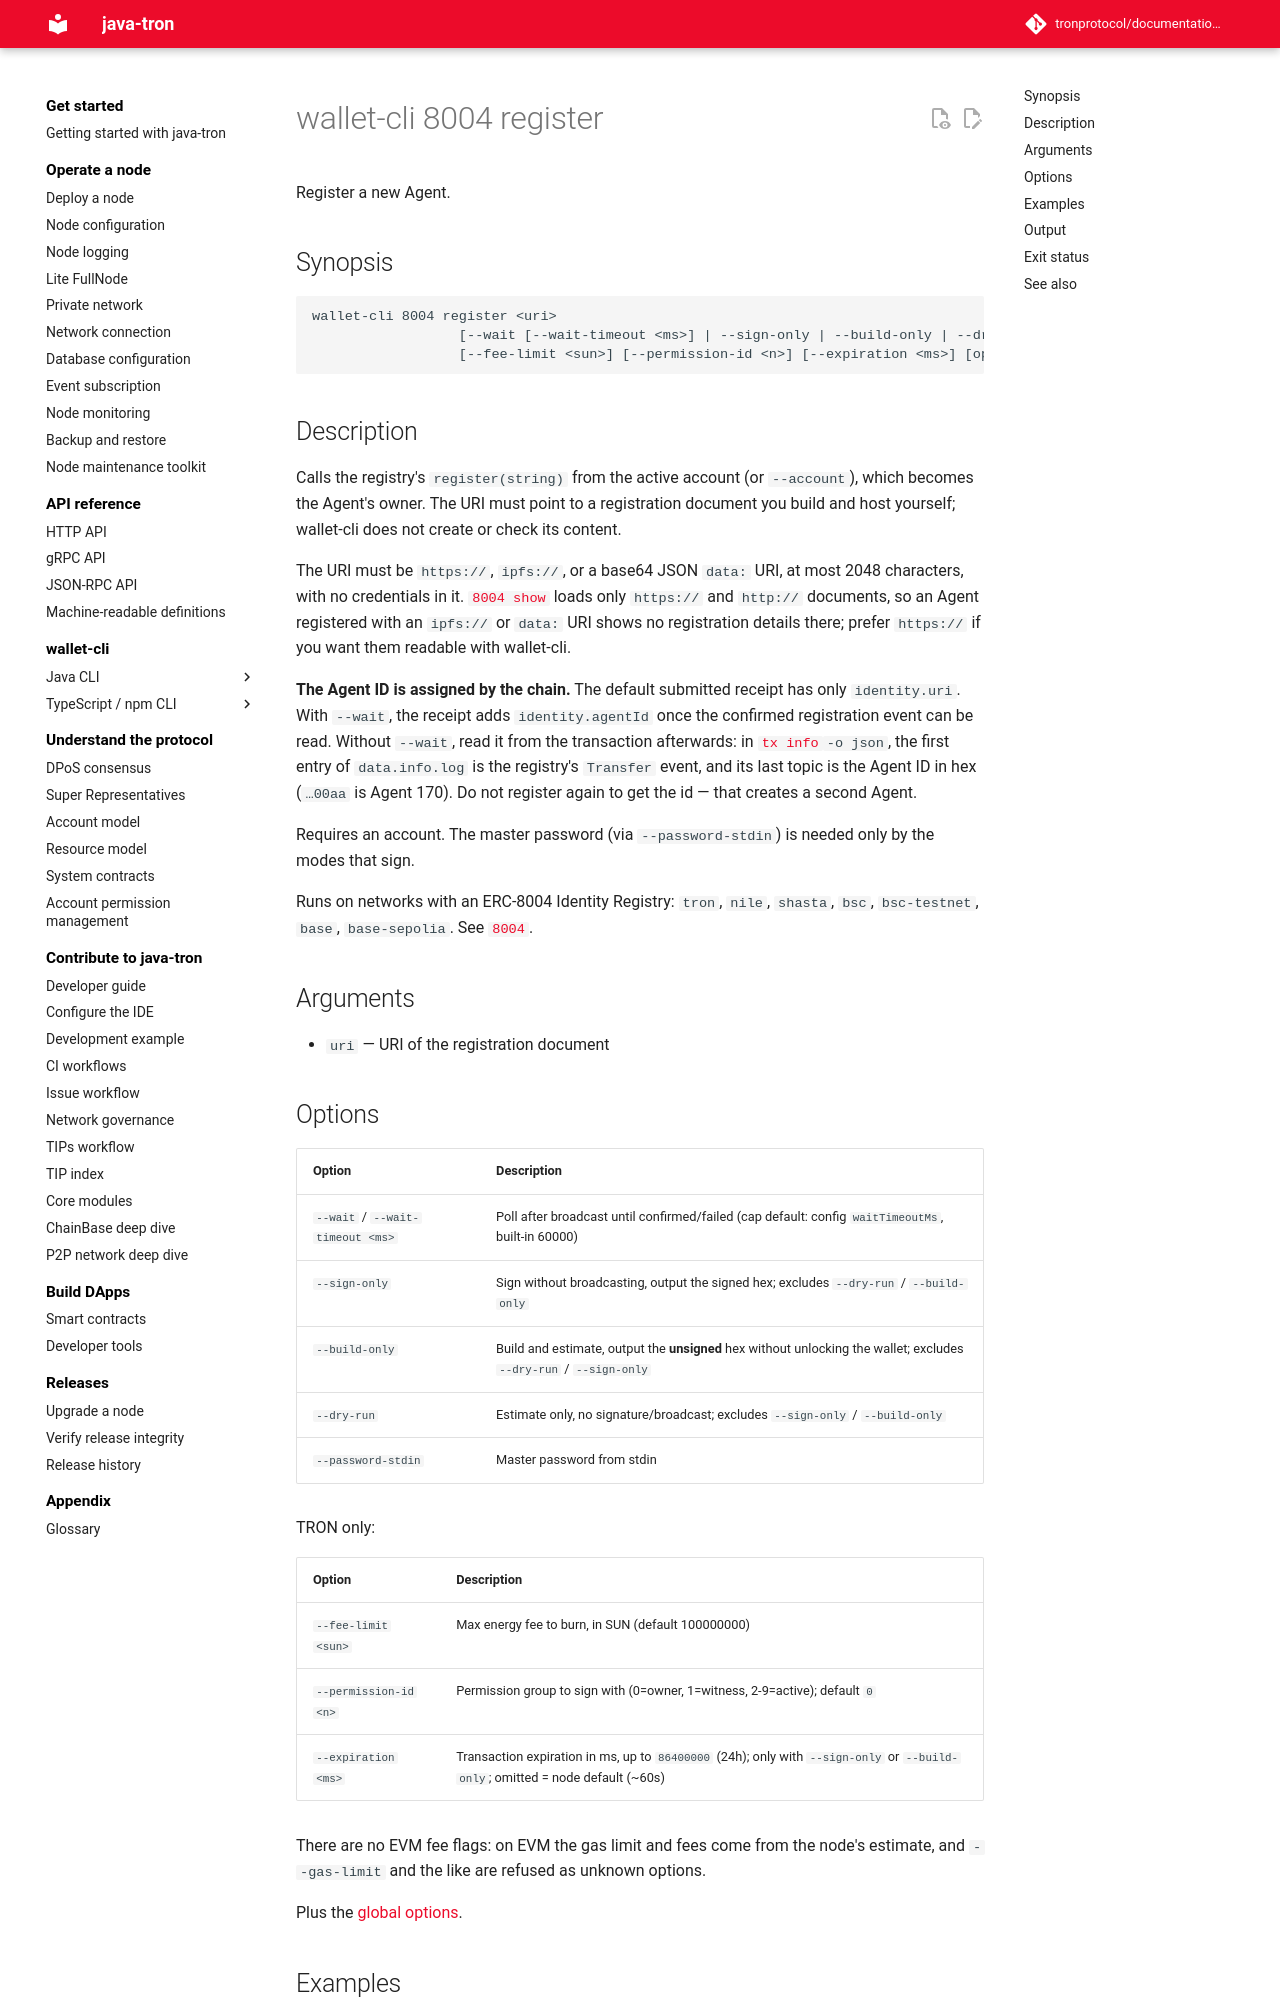

repository: tronprotocol/documentation-en · page: clients/wallet-cli/typescript/commands/8004/register/index.html · generator: mkdocs

# wallet-cli 8004 register

Register a new Agent.

## Synopsis

```
wallet-cli 8004 register <uri>
                  [--wait [--wait-timeout <ms>] | --sign-only | --build-only | --dry-run]
                  [--fee-limit <sun>] [--permission-id <n>] [--expiration <ms>] [options]
```

## Description

Calls the registry's `register(string)` from the active account (or `--account`), which becomes the Agent's owner. The URI must point to a registration document you build and host yourself; wallet-cli does not create or check its content.

The URI must be `https://`, `ipfs://`, or a base64 JSON `data:` URI, at most 2048 characters, with no credentials in it. [`8004 show`](show.md) loads only `https://` and `http://` documents, so an Agent registered with an `ipfs://` or `data:` URI shows no registration details there; prefer `https://` if you want them readable with wallet-cli.

**The Agent ID is assigned by the chain.** The default submitted receipt has only `identity.uri`. With `--wait`, the receipt adds `identity.agentId` once the confirmed registration event can be read. Without `--wait`, read it from the transaction afterwards: in [`tx info`](../tx/info.md)` -o json`, the first entry of `data.info.log` is the registry's `Transfer` event, and its last topic is the Agent ID in hex (`…00aa` is Agent 170). Do not register again to get the id — that creates a second Agent.

Requires an account. The master password (via `--password-stdin`) is needed only by the modes that sign.

Runs on networks with an ERC-8004 Identity Registry: `tron`, `nile`, `shasta`, `bsc`, `bsc-testnet`, `base`, `base-sepolia`. See [`8004`](index.md).

## Arguments

- `uri` — URI of the registration document

## Options

| Option | Description |
|---|---|
| `--wait` / `--wait-timeout <ms>` | Poll after broadcast until confirmed/failed (cap default: config `waitTimeoutMs`, built-in 60000) |
| `--sign-only` | Sign without broadcasting, output the signed hex; excludes `--dry-run` / `--build-only` |
| `--build-only` | Build and estimate, output the **unsigned** hex without unlocking the wallet; excludes `--dry-run` / `--sign-only` |
| `--dry-run` | Estimate only, no signature/broadcast; excludes `--sign-only` / `--build-only` |
| `--password-stdin` | Master password from stdin |

TRON only:

| Option | Description |
|---|---|
| `--fee-limit <sun>` | Max energy fee to burn, in SUN (default 100000000) |
| `--permission-id <n>` | Permission group to sign with (0=owner, 1=witness, 2-9=active); default `0` |
| `--expiration <ms>` | Transaction expiration in ms, up to `86400000` (24h); only with `--sign-only` or `--build-only`; omitted = node default (~60s) |

There are no EVM fee flags: on EVM the gas limit and fees come from the node's estimate, and `--gas-limit` and the like are refused as unknown options.

Plus the [global options](../index.md#global-options-every-command).
